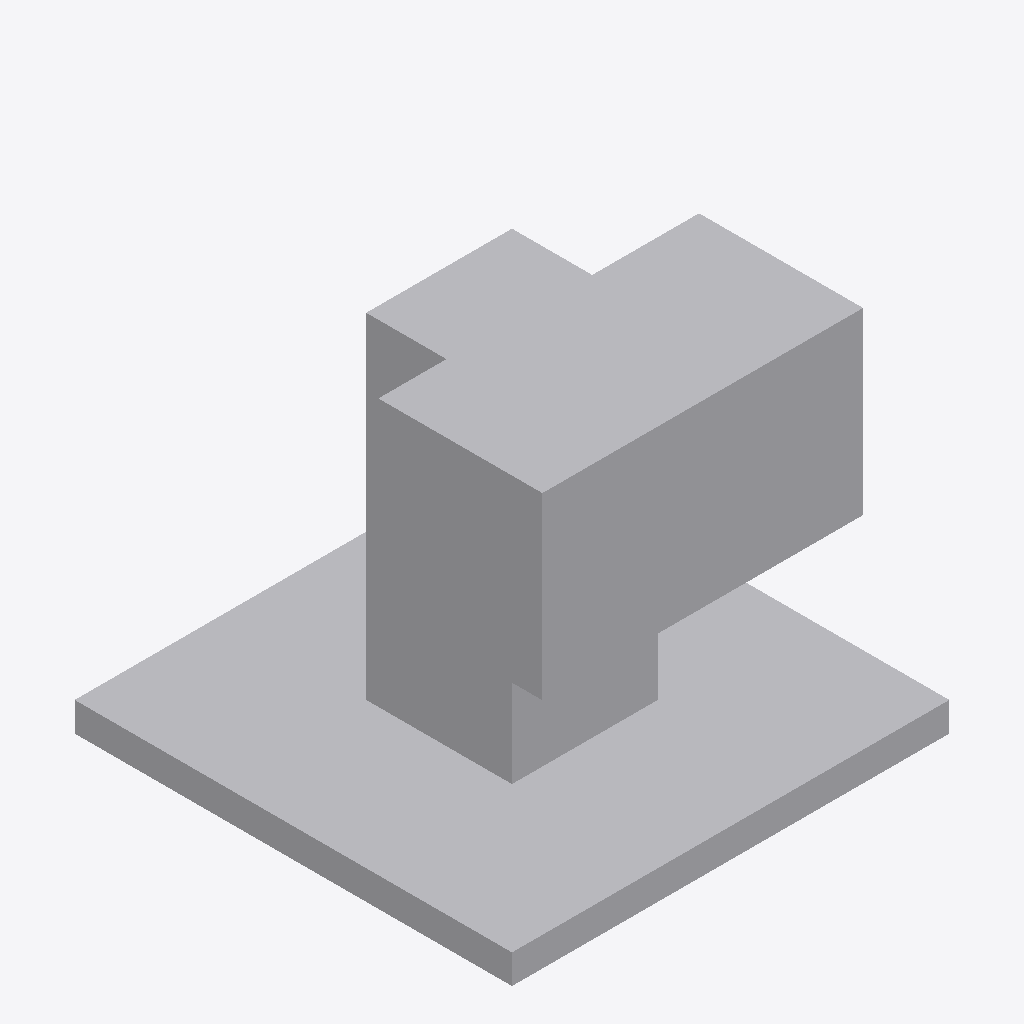
Isometric view of an IFC building model (IFC-SPF (STEP), schema IFC2X3, length unit metre), seen from the south-west, elements coloured by IFC class: 1 other element (light grey).
Extent 0.600 m × 0.600 m × 0.527 m (x, y, z). Storeys (1): Port De Barcelona at 0.00 m. Elements (1): 1 IfcFurnishingElement.

HEADER;
FILE_DESCRIPTION(('ViewDefinition [CoordinationView_V2.0]'),'2;1');
FILE_NAME('Port De Barcelona','2023-04-26T09:51:52',(''),(''),'The EXPRESS Data Manager Version 5.02.0100.07 : ','20190108_1515(x64) - Exporter 19.2.1.1 - IU alte','');
FILE_SCHEMA(('IFC2X3'));
ENDSEC;
DATA;
#105=IFCPROJECT('34UKVHeH5CHvrwyycS_2aZ',#42,'Port De Barcelona',$,$,'Port De Barcelona','Port De Barcelona',(#97),#92);
#423=IFCSITE('34UKVHeH5CHvrwyycS_2aX',#42,'Default',$,'',#422,$,$,.ELEMENT.,(42,21,31,181945),(-71,-3,-24,-263305),0.0,$,$);
#115=IFCBUILDING('34UKVHeH5CHvrwyycS_2aY',#42,'Port De Barcelona',$,$,#32,$,'Port De Barcelona',.ELEMENT.,$,$,#111);
#124=IFCBUILDINGSTOREY('34UKVHeH5CHvrwyybZ1_NS',#42,'Port De Barcelona',$,$,#122,$,'Port De Barcelona',.ELEMENT.,0.0);
#330=IFCFURNISHINGELEMENT('0zev34iOj25A5RMh0MTGKi',#42,'APBCN-POR-EQP-Amarrador_Noray_Fincosit_Tornillos:Tipo1:1121191',$,'Tipo1',#328,#321,'1121191');
ENDSEC;
